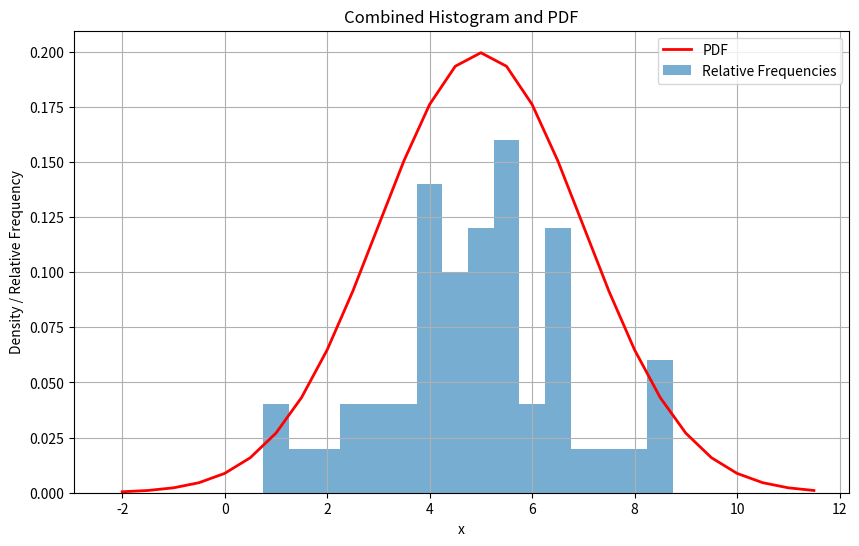
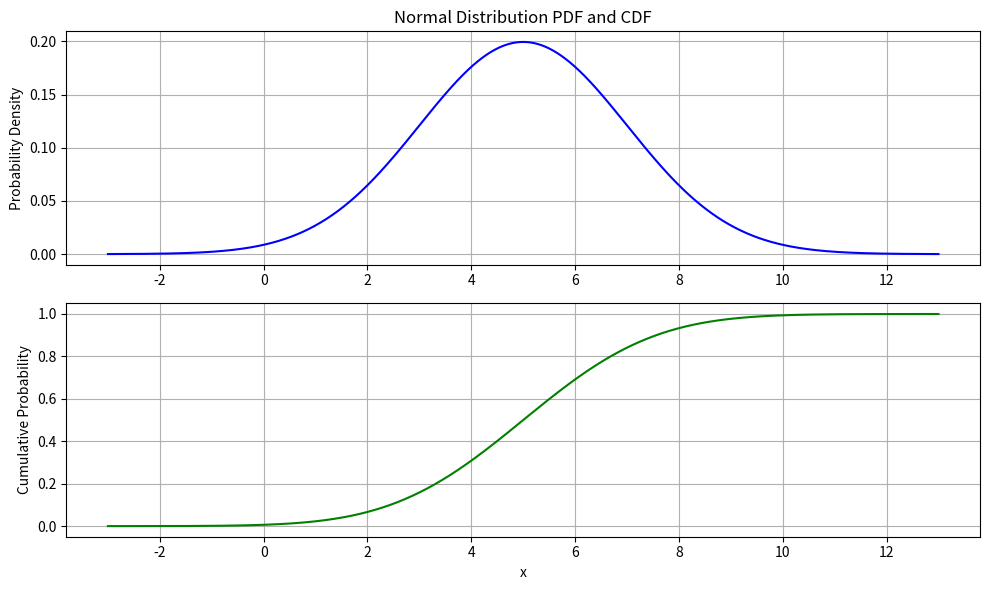

Reproduce these figures in Python, in order.
import numpy as np
import pandas as pd
import scipy.stats as stats
import matplotlib.pyplot as plt

# Заданные параметры
a = 5
sigma = 2
x = 3
F0 = 0.92
t0 = 5
x1 = 3
x2 = 8

# а) Значение функции плотности и функции распределения в точке x
f_x = stats.norm.pdf(x, loc=a, scale=sigma)
F_x = stats.norm.cdf(x, loc=a, scale=sigma)

# б) Значение аргумента x0, при котором функция распределения примет значение F0
x0 = stats.norm.ppf(F0, loc=a, scale=sigma)

# в) Значение параметра t для стандартного нормального распределения
t = (x - a) / sigma

# г) Значение функции плотности и функции распределения для t в стандартном нормальном распределении
f_n_t = stats.norm.pdf(t)
F_n_t = stats.norm.cdf(t)

# д) Значение функции Лапласа в точке t0 (функция распределения стандартного нормального распределения)
laplace_t0 = stats.norm.cdf(t0)

# e) Вероятность попадания значения случайной величины в интервал [x1, x2]
probability = stats.norm.cdf(x2, loc=a, scale=sigma) - stats.norm.cdf(x1, loc=a, scale=sigma)

# Шаг 2: построение таблицы значений функции плотности на интервале с шагом 0.5
x_values = np.arange(a - 3*sigma - 1, a + 3*sigma + 1, 0.5)
f_values = stats.norm.pdf(x_values, loc=a, scale=sigma)

# Создание таблицы с помощью pandas
df = pd.DataFrame({
    'x': x_values,
    'f(x)': f_values
})

# Вывод таблицы
print(df)

# Генерация выборки 50 случайных чисел
sample = np.random.normal(loc=a, scale=sigma, size=50)

# Расчет количества и относительной частоты попаданий случайных чисел в интервалы
bin_counts, bin_edges = np.histogram(sample, bins=np.arange(a - 3*sigma - 1, a + 3*sigma + 1, 0.5))
relative_frequencies = bin_counts / len(sample)

# Построение комбинированной диаграммы
plt.figure(figsize=(10, 6))
plt.bar(bin_edges[:-1], relative_frequencies, width=0.5, alpha=0.6, label='Relative Frequencies')
plt.plot(x_values, f_values, color='red', label='PDF', linewidth=2)
plt.title('Combined Histogram and PDF')
plt.xlabel('x')
plt.ylabel('Density / Relative Frequency')
plt.legend()
plt.grid(True)
plt.show()

# Построение графиков функции плотности и функции распределения
x_range = np.linspace(a - 4*sigma, a + 4*sigma, 1000)
pdf_values = stats.norm.pdf(x_range, loc=a, scale=sigma)
cdf_values = stats.norm.cdf(x_range, loc=a, scale=sigma)

# Создание графиков
plt.figure(figsize=(10, 6))

# График функции плотности
plt.subplot(2, 1, 1)
plt.plot(x_range, pdf_values, label="PDF", color="blue")
plt.title("Normal Distribution PDF and CDF")
plt.ylabel("Probability Density")
plt.grid(True)

# График функции распределения
plt.subplot(2, 1, 2)
plt.plot(x_range, cdf_values, label="CDF", color="green")
plt.ylabel("Cumulative Probability")
plt.xlabel("x")
plt.grid(True)

plt.tight_layout()
plt.show()

print(f_x, F_x, x0, t, f_n_t, F_n_t, laplace_t0, probability)
